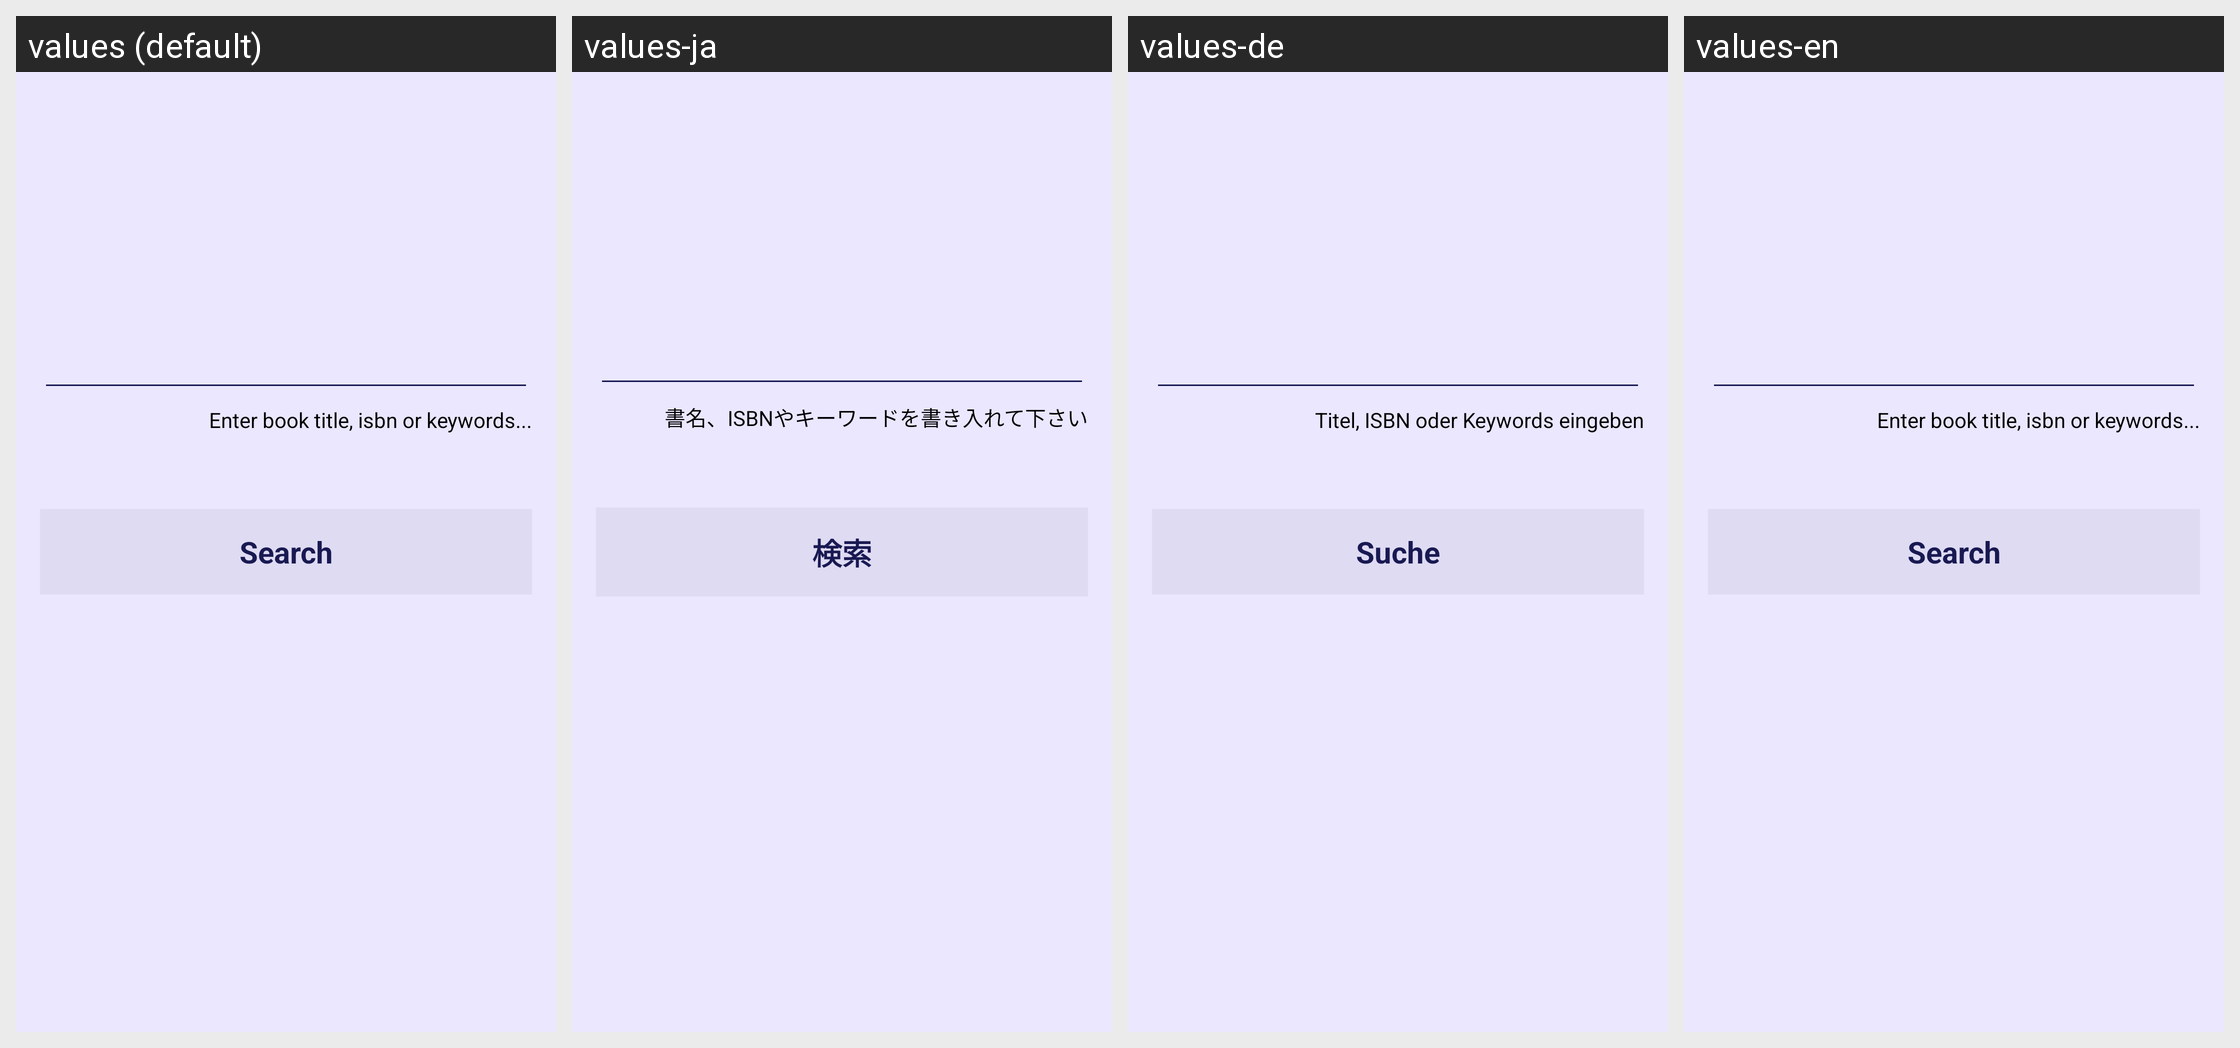

For this localized Android screen grid, give each drawn string resource with its value in every locale shown.
Android screen res/layout/activity_home_screen.xml rendered under 4 locales, left to right: values (default), values-ja, values-de, values-en. Device: Nexus 5 (rendered at 1080×1920; each locale shown at half size, 540×960, under a caption strip naming it); theme AppTheme.
Strings drawn on this screen, with the default value and each locale's value (text and hints the layout hard-codes appear in the picture but are not listed):

search_editText_hint
  values: Enter book title, isbn or keywords...
  values-ja: 書名、ISBNやキーワードを書き入れて下さい
  values-de: Titel, ISBN oder Keywords eingeben
  values-en: Enter book title, isbn or keywords...

search
  values: Search
  values-ja: 検索
  values-de: Suche
  values-en: Search
